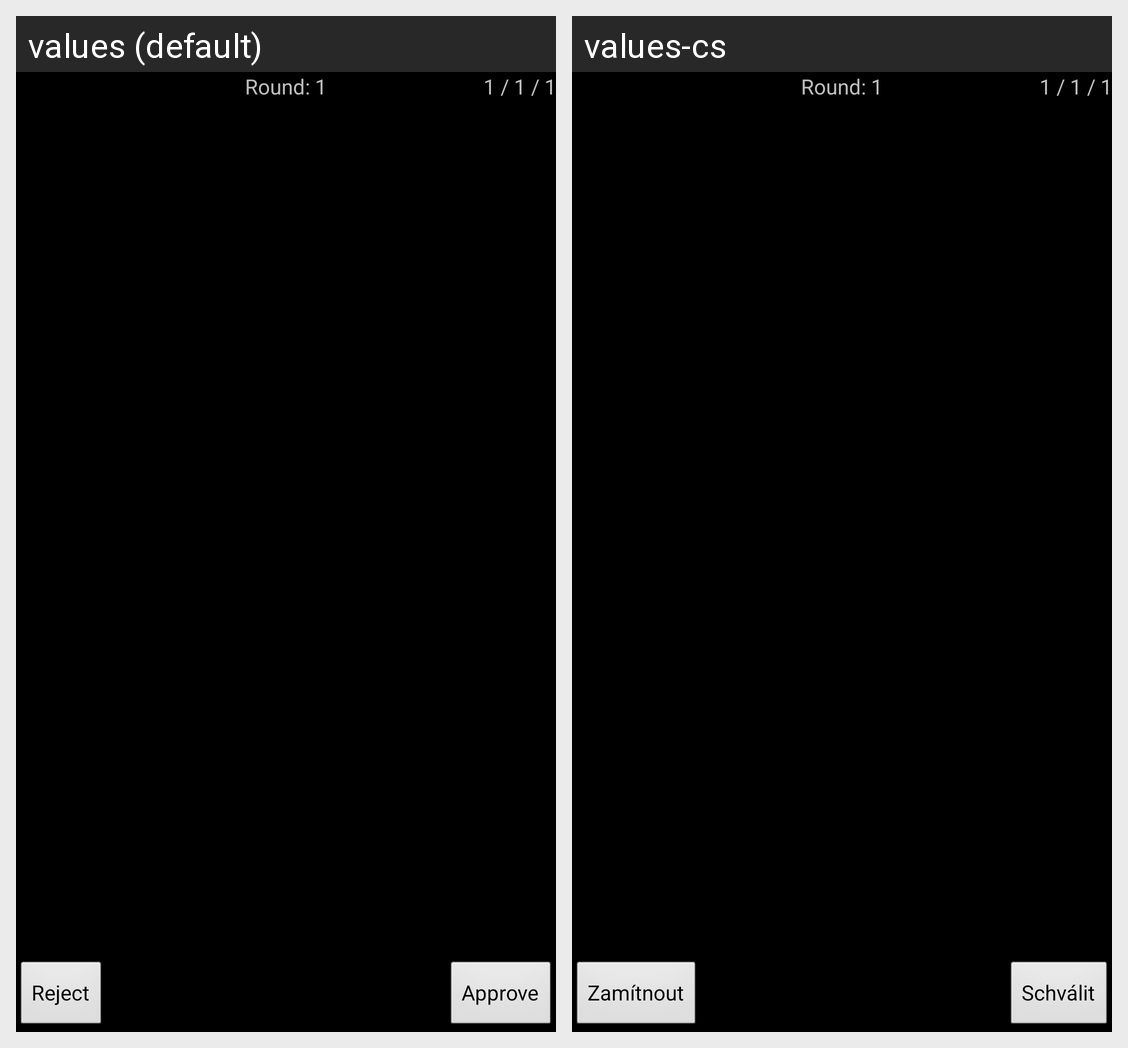

For this localized Android screen grid, give each drawn string resource with its value in every locale shown.
Android screen res/layout/activity_vote_team.xml rendered under 2 locales, left to right: values (default), values-cs. Device: Nexus 5 (rendered at 1080×1920; each locale shown at half size, 540×960, under a caption strip naming it); theme AppTheme.
Strings drawn on this screen, with the default value and each locale's value (text and hints the layout hard-codes, and strings that could not be matched under every locale, appear in the picture but are not listed):

reject
  values: Reject
  values-cs: Zamítnout

approve
  values: Approve
  values-cs: Schválit
